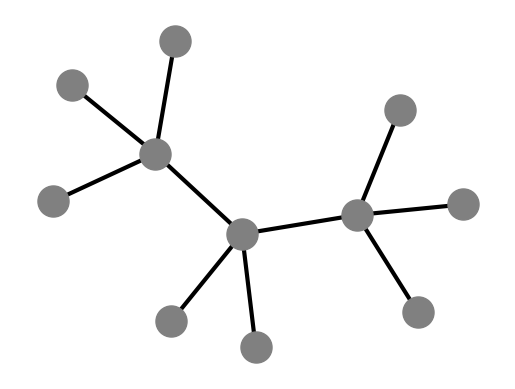

Python code for this plot:
# -*- coding: utf-8 -*-
"""
Created on Sat Feb 23 18:43:49 2019

@author: yanet
"""

import networkx as nx 
import matplotlib.pyplot as plt

G=nx.Graph()  

A=[(1,2),(2,3),(3,4),(4,5),(2,6),(2,7),(3,8),(3,9),(4,10),(4,11)]
G.add_edges_from(A)

pos = nx.kamada_kawai_layout(G)

nx.draw_networkx_nodes(G,pos,nodelist=[1,2,3,4,5,6,7,8,9,10,11],node_color='gray', node_size=500)
nx.draw_networkx_edges(G,pos,width=3,edgelist=A, )

plt.axis('off')
plt.savefig("GNA.eps")
